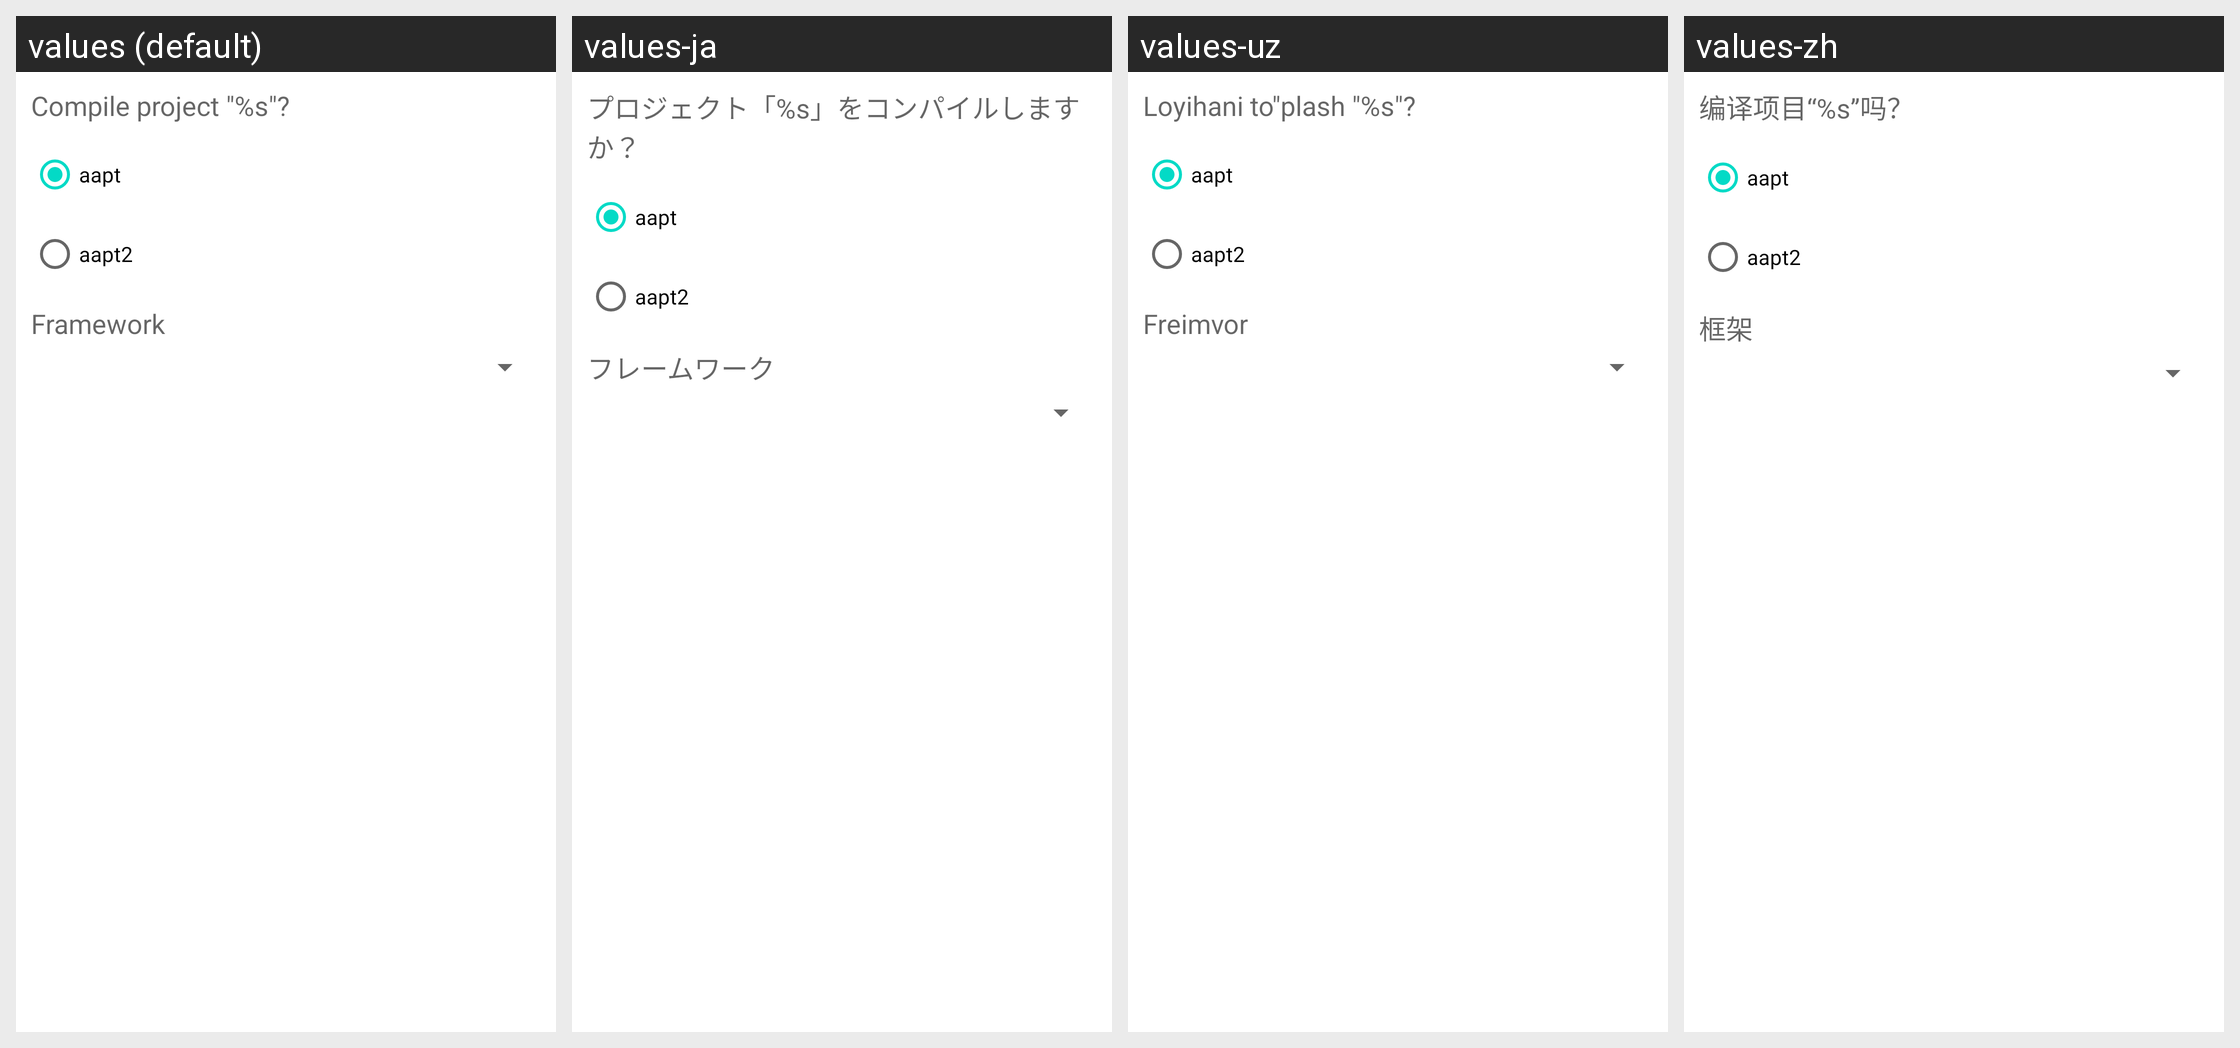

Translations of the strings shown on this Android screen, per locale in the grid:
Android screen res/layout/compile.xml rendered under 4 locales, left to right: values (default), values-ja, values-uz, values-zh. Device: Nexus 5 (rendered at 1080×1920; each locale shown at half size, 540×960, under a caption strip naming it); theme Theme.MaterialComponents.DayNight.NoActionBar.
Other locales in the repository, not shown: values-ar, values-bg, values-cs, values-de, values-el, values-es, values-fa, values-fr, values-he, values-hu, values-in, values-it, values-iw, values-ko, values-lt, values-my, values-pl, values-pt, values-ro, values-ru, values-sq, values-tr, values-uk, values-vi.
Strings drawn on this screen, with the default value and each locale's value (text and hints the layout hard-codes, and strings that could not be matched under every locale, appear in the picture but are not listed):

confirmb
  values: Compile project "%s"?
  values-ja: プロジェクト「%s」をコンパイルしますか？
  values-uz: Loyihani to"plash "%s"?
  values-zh: 编译项目“%s”吗？

framework
  values: Framework
  values-ja: フレームワーク
  values-uz: Freimvor
  values-zh: 框架
